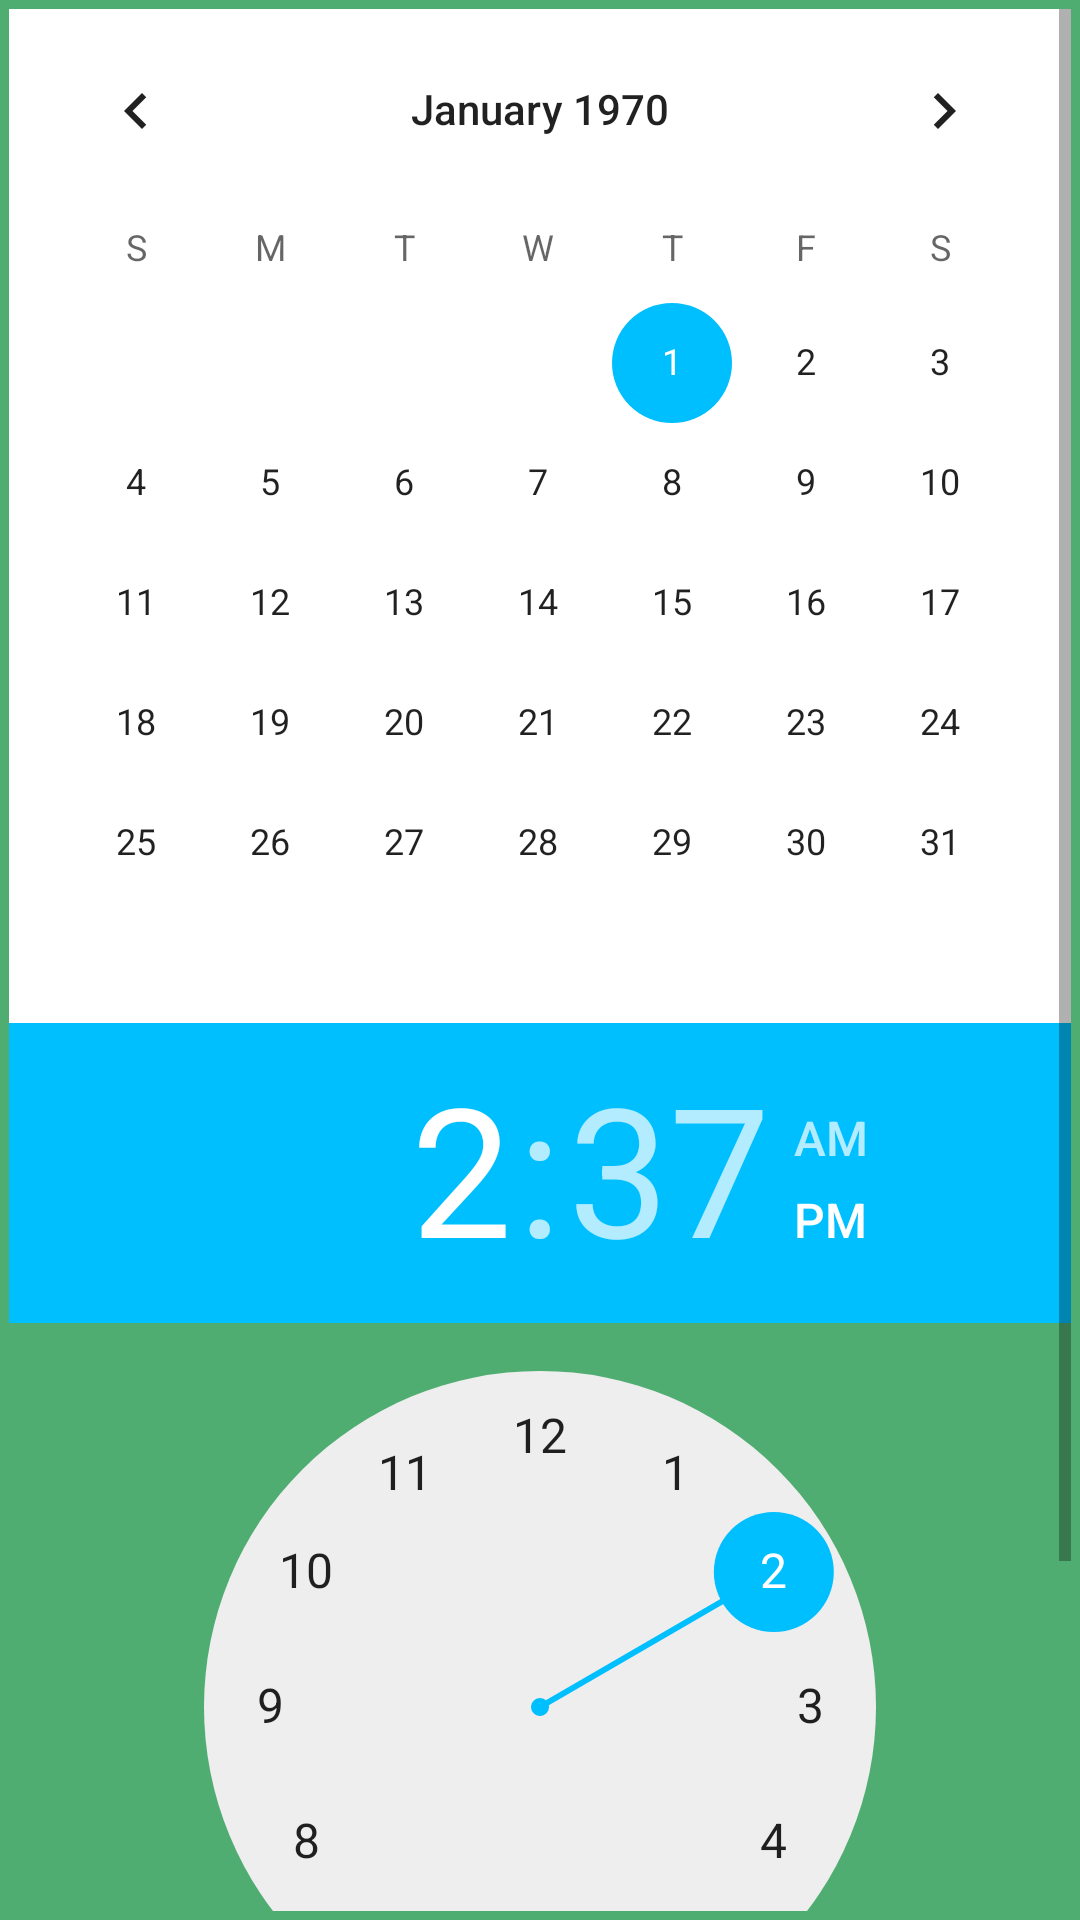

Write the Android layout XML for this screen, with the resource values it uses.
<!-- AndroidManifest.xml: application theme AppTheme -->
<!-- res/layout/add_reminder_layout.xml -->
<?xml version="1.0" encoding="utf-8"?>
<layout xmlns:android="http://schemas.android.com/apk/res/android">
    <LinearLayout
        xmlns:app="http://schemas.android.com/apk/res-auto"
        android:layout_width="300dp"
        android:layout_height="wrap_content"
        android:layout_gravity="center"
        android:padding="3dp"
        android:background="@color/colorPrimaryDark"
        android:gravity="center"
        android:orientation="vertical">

        <ScrollView
            android:layout_width="match_parent"
            android:layout_height="match_parent">
            <LinearLayout
                android:layout_width="match_parent"
                android:layout_height="match_parent"
                android:orientation="vertical">
                <LinearLayout
                    android:layout_width="match_parent"
                    android:layout_height="wrap_content"
                    android:background="#ffffff"
                    android:orientation="vertical">

                    <CalendarView
                        android:layout_width="match_parent"
                        android:layout_height="match_parent"
                        android:id="@+id/calendarViewId"/>


                </LinearLayout>
                <LinearLayout
                    android:layout_width="match_parent"
                    android:layout_height="wrap_content"
                    android:background="@color/colorPrimaryDark"
                    android:orientation="horizontal">

                    <TimePicker
                        android:layout_width="match_parent"
                        android:layout_height="wrap_content"
                        android:id="@+id/timePickerId"/>

                    <View
                        android:layout_width="0dp"
                        android:layout_height="1dp"
                        android:layout_weight="1" />

                    <TextView
                        android:id="@+id/number"
                        android:layout_width="wrap_content"
                        android:layout_height="wrap_content"
                        android:padding="10dp"
                        android:text="number"
                        style="@style/Shadow"
                        android:textColor="#fff" />
                </LinearLayout>
                <LinearLayout
                    android:layout_width="match_parent"
                    android:layout_height="wrap_content"
                    android:weightSum="2"
                    android:background="@color/colorPrimaryDark"
                    android:orientation="horizontal"
                    android:layout_marginTop="3dp"
                    >
                    <Button
                        android:id="@+id/cancel"
                        android:layout_width="0dp"
                        android:layout_weight="1"
                        android:layout_height="wrap_content"
                        android:padding="5dp"
                        android:text="Cancel"
                        android:onClick="cencelReminder"
                        android:background="@drawable/button_back"
                        android:gravity="center"
                        android:textColor="#4CAF50" />
                    <View
                        android:layout_width="0dp"
                        android:layout_height="1dp"  />

                    <TextView
                        android:id="@+id/delete"
                        android:layout_width="wrap_content"
                        android:layout_height="wrap_content"
                        android:padding="10dp"
                        android:visibility="gone"
                        android:text="Delete"
                        android:textColor="#fff" />
                    <View
                        android:layout_width="5dp"
                        android:layout_height="1dp"  />

                    <Button
                        android:id="@+id/save"
                        android:layout_weight="1"
                        android:layout_width="0dp"
                        android:layout_height="wrap_content"
                        android:padding="5dp"
                        android:onClick="saveReminder"
                        android:background="@drawable/button_back"
                        android:text="Save"
                        android:gravity="center"
                        android:textColor="#4CAF50" />
                </LinearLayout>
            </LinearLayout>
        </ScrollView>
    </LinearLayout>
</layout>
<!-- resources referenced by this layout -->
<resources>
  <color name="colorPrimaryDark">#50AD72</color>
  <!-- drawable button_back (drawable) -->
  <?xml version="1.0" encoding="utf-8"?>
  <shape xmlns:android="http://schemas.android.com/apk/res/android"
      android:shape="rectangle"
      > <solid android:color="#fff"/>
      <corners android:radius="3dp" />
  </shape>
  <style name="Shadow">
          <item name="android:shadowColor">#000</item>
          <item name="android:shadowDy">2</item>
          <item name="android:shadowDx">2</item>
          <item name="android:shadowRadius">2</item>
      </style>
  <style name="AppTheme" parent="Theme.AppCompat.Light.DarkActionBar">
          
          <item name="colorPrimary">@color/colorPrimary</item>
          <item name="colorPrimaryDark">@color/colorPrimaryDark</item>
          <item name="colorAccent">@color/colorAccent</item>
      </style>
  <color name="colorPrimary">#278F4E</color>
  <color name="colorAccent">#00BFFF</color>
</resources>
